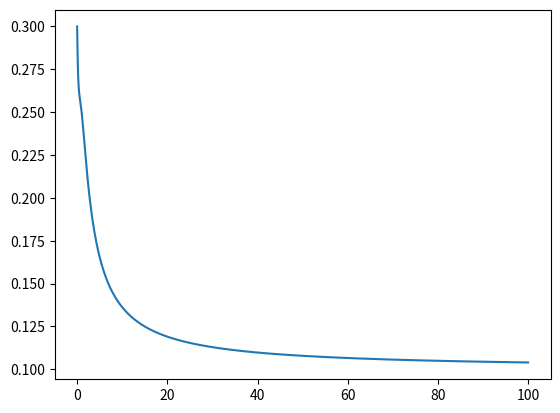

Generate this figure with matplotlib:

import math
import matplotlib.pyplot as plt
import numpy as np
from scipy.optimize import curve_fit

def rational(x, ps, qs):
    nom = ps[0]
    denom = qs[0]
    degree = len(ps)
    for i in range(1, len(ps)):
        nom += ps[i] * (x ** i)
    for i in range(1, len(qs)):
        denom += qs[i] * (x ** i)
    return nom / denom

xs = np.linspace(0, 100, 1000)

ps = [.3, .1, .5, .1]
qs = [1.0, 1.0, 1.0, 1.0]
plt.plot(xs, [rational(x, ps, qs) for x in xs])
plt.show()
